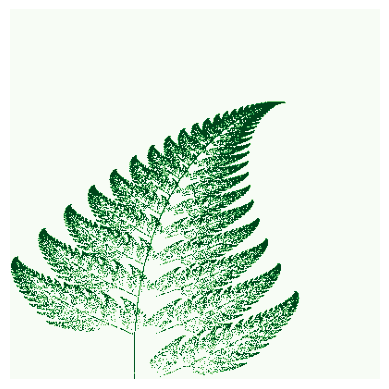

Generate this figure with matplotlib:
import numpy as np
import matplotlib.pyplot as plt
import matplotlib.cm as cm
from random import randint

def map_to_pixels(x,y,x_range=[-2.2,2.7],y_range=[0,10],x_req_range=[0,300],y_req_range=[0,300]):
    x_span = x_range[1]-x_range[0]
    x_req_span = x_req_range[1]-x_req_range[0]
    x_scaled = (x-x_range[0])/(x_span)
    px = x_req_range[0]+(x_scaled*x_req_span)

    y_span = y_range[1] - y_range[0]
    y_req_span = y_req_range[1] - y_req_range[0]
    y_scaled = (y - y_range[0]) / (y_span)
    py = y_req_range[0] + (y_scaled * y_req_span)

    return int(px),int(py)

def calc(a, m, e):
    result = np.zeros((len(a),len(m[0])))
    for i in range(len(a)):
        for j in range(len(m[0])):
            for k in range(len(m)):
                result[i][j] += a[i][k]*m[k][j]
    result = result+e
    #print(result)
    return result[0][0], result[1][0]

def fern(width=400,height=400):
    img = np.zeros((width,height))
    x = []
    y = []
    count = 0
    x.append(0)
    y.append(0)
    for i in range(1,50000):
        p = randint(1,100)
        if(p==1):
            X,Y = calc(a = [[0,0],[0,0.16]], m = [[x[count]],[y[count]]],e = [[0],[0]])
            x.append(X)
            y.append(Y)
            px,py = map_to_pixels(X,Y)
            img[px,py] = 1
        if(p>=2 and p<=86):
            X,Y = calc(a = [[0.85,0.04],[-0.04,0.85]],m = [[x[count]],[y[count]]],e = [[0],[1.60]])
            x.append(X)
            y.append(Y)
            px, py = map_to_pixels(X,Y)
            img[px,py] = 1
        if (p >= 87 and p <= 93):
            X, Y = calc(a=[[0.20, -0.26], [0.23, 0.22]], m = [[x[count]], [y[count]]], e=[[0], [1.60]])
            x.append(X)
            y.append(Y)
            px, py = map_to_pixels(X, Y)
            img[px, py] = 1
        if (p >= 94 and p <= 100):
            X, Y = calc(a=[[-0.15, 0.28], [0.26, 0.24]], m = [[x[count]], [y[count]]], e=[[0.44], [0.07]])
            x.append(X)
            y.append(Y)
            px, py = map_to_pixels(X, Y)
            img[px, py] = 1
        count += 1
        print(int((i/50000)*100),"%"," ","completed")
    #print(img)
    plt.imshow(np.flipud(img.T),cmap= cm.Greens)
    plt.axis('off')
    plt.show()
fern(400,400)

